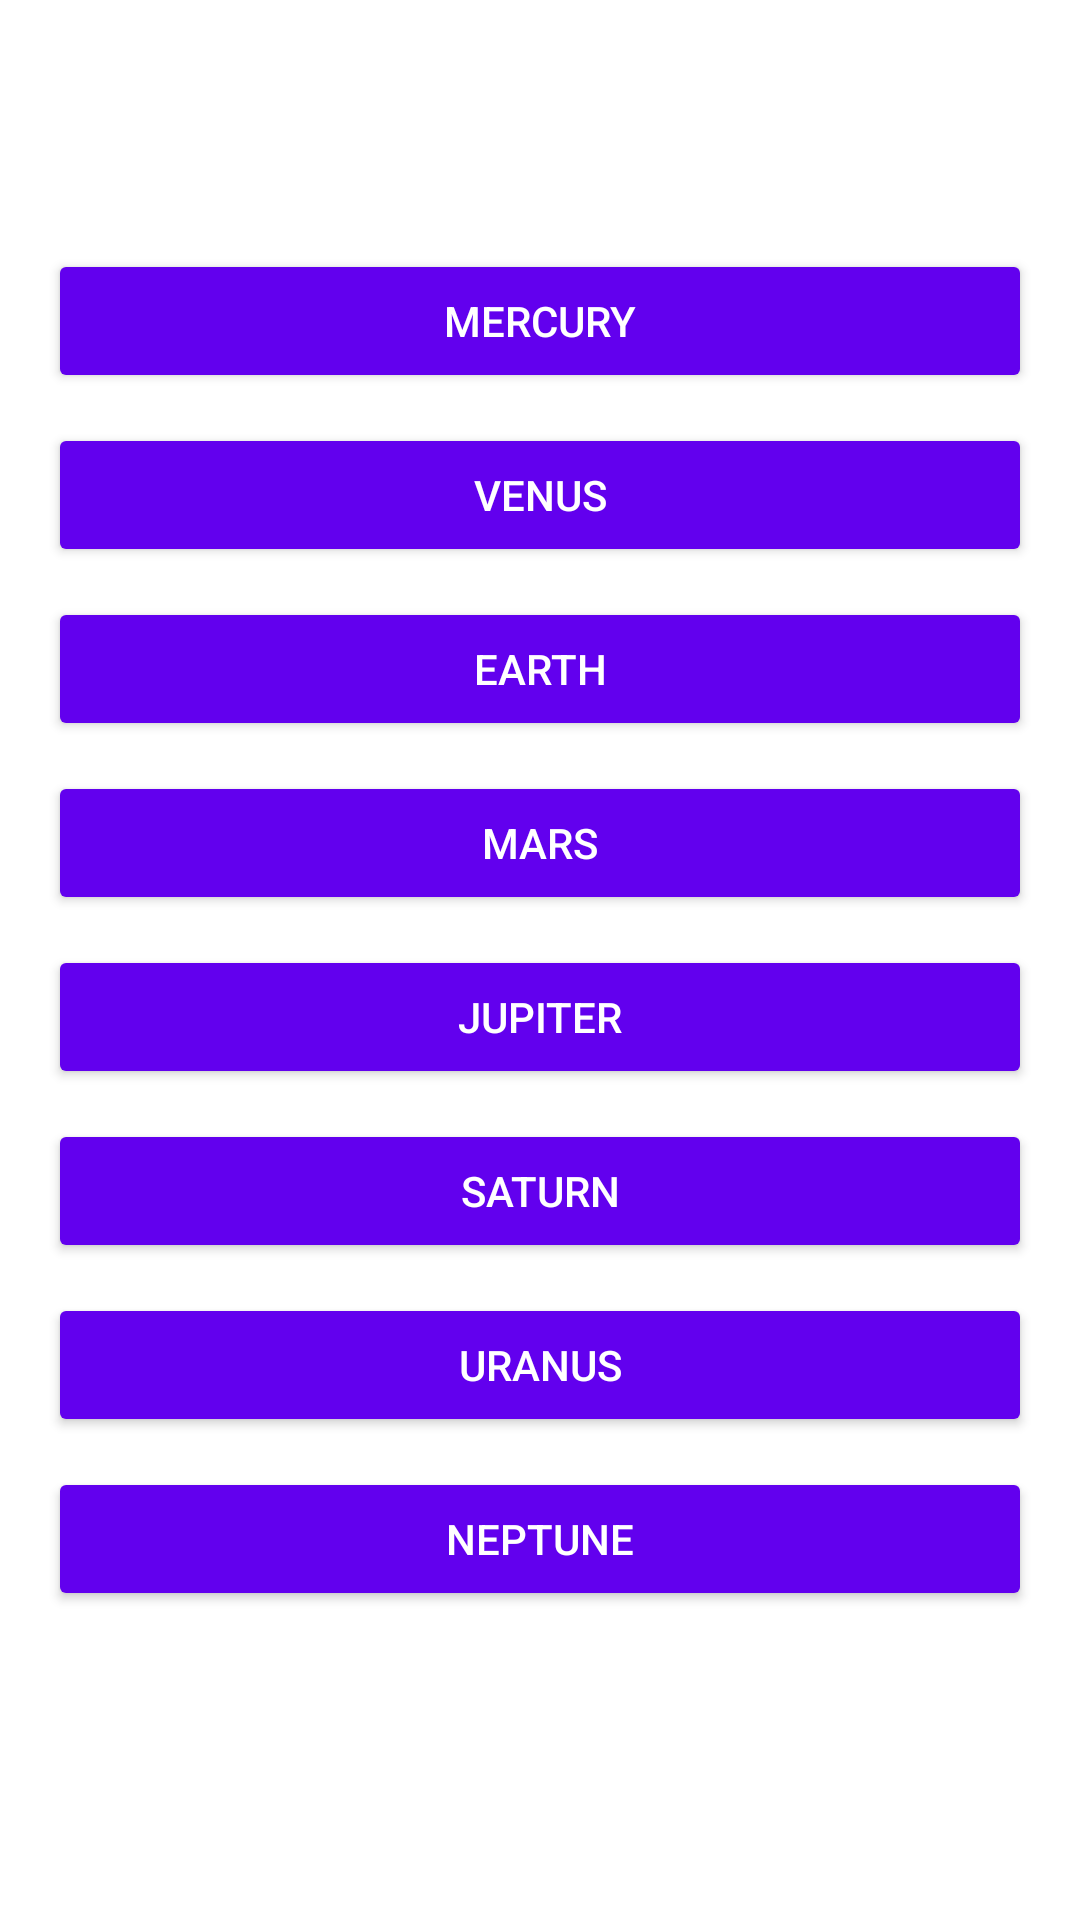

Write the Android layout XML for this screen, with the resource values it uses.
<!-- AndroidManifest.xml: application theme Theme.Galarpe_LabActivity21 -->
<!-- res/layout/fragment_answers.xml -->
<?xml version="1.0" encoding="utf-8"?>
<ScrollView xmlns:android="http://schemas.android.com/apk/res/android"
    android:layout_width="match_parent"
    android:layout_height="match_parent"
    android:fillViewport="true">

    <LinearLayout
        android:layout_width="match_parent"
        android:layout_height="wrap_content"
        android:gravity="center_horizontal"
        android:orientation="vertical"
        android:padding="16dp">

        <TextView
            android:id="@+id/tvQuestion"
            android:layout_width="wrap_content"
            android:layout_height="wrap_content"
            android:layout_marginTop="16dp"
            android:layout_marginBottom="24dp"
            android:textAlignment="center"
            android:textSize="20sp"
            android:textStyle="bold"
            android:textColor="@color/black" />

        <Button
            android:id="@+id/btnMercury"
            android:layout_width="match_parent"
            android:layout_height="wrap_content"
            android:layout_marginBottom="10dp"
            android:backgroundTint="@color/purple_500"
            android:text="@string/planet_mercury"
            android:textColor="@color/white" />

        <Button
            android:id="@+id/btnVenus"
            android:layout_width="match_parent"
            android:layout_height="wrap_content"
            android:layout_marginBottom="10dp"
            android:backgroundTint="@color/purple_500"
            android:text="@string/planet_venus"
            android:textColor="@color/white" />

        <Button
            android:id="@+id/btnEarth"
            android:layout_width="match_parent"
            android:layout_height="wrap_content"
            android:layout_marginBottom="10dp"
            android:backgroundTint="@color/purple_500"
            android:text="@string/planet_earth"
            android:textColor="@color/white" />

        <Button
            android:id="@+id/btnMars"
            android:layout_width="match_parent"
            android:layout_height="wrap_content"
            android:layout_marginBottom="10dp"
            android:backgroundTint="@color/purple_500"
            android:text="@string/planet_mars"
            android:textColor="@color/white" />

        <Button
            android:id="@+id/btnJupiter"
            android:layout_width="match_parent"
            android:layout_height="wrap_content"
            android:layout_marginBottom="10dp"
            android:backgroundTint="@color/purple_500"
            android:text="@string/planet_jupiter"
            android:textColor="@color/white" />

        <Button
            android:id="@+id/btnSaturn"
            android:layout_width="match_parent"
            android:layout_height="wrap_content"
            android:layout_marginBottom="10dp"
            android:backgroundTint="@color/purple_500"
            android:text="@string/planet_saturn"
            android:textColor="@color/white" />

        <Button
            android:id="@+id/btnUranus"
            android:layout_width="match_parent"
            android:layout_height="wrap_content"
            android:layout_marginBottom="10dp"
            android:backgroundTint="@color/purple_500"
            android:text="@string/planet_uranus"
            android:textColor="@color/white" />

        <Button
            android:id="@+id/btnNeptune"
            android:layout_width="match_parent"
            android:layout_height="wrap_content"
            android:layout_marginBottom="16dp"
            android:backgroundTint="@color/purple_500"
            android:text="@string/planet_neptune"
            android:textColor="@color/white" />

        <TextView
            android:id="@+id/tvResult"
            android:layout_width="match_parent"
            android:layout_height="wrap_content"
            android:layout_marginTop="8dp"
            android:layout_marginBottom="16dp"
            android:textSize="16sp"
            android:textColor="@color/black"
            android:visibility="gone" />

    </LinearLayout>
</ScrollView>
<!-- resources referenced by this layout -->
<resources>
  <string name="planet_earth">EARTH</string>
  <string name="planet_jupiter">JUPITER</string>
  <string name="planet_mars">MARS</string>
  <string name="planet_mercury">MERCURY</string>
  <string name="planet_neptune">NEPTUNE</string>
  <string name="planet_saturn">SATURN</string>
  <string name="planet_uranus">URANUS</string>
  <string name="planet_venus">VENUS</string>
  <style name="Theme.Galarpe_LabActivity21" parent="Theme.MaterialComponents.Light.NoActionBar">
          <item name="colorPrimary">@color/purple_700</item>
          <item name="colorPrimaryVariant">@color/purple_700</item>
          <item name="colorOnPrimary">@color/white</item>
      </style>
  <!-- not gathered from this repository: default colours our renderer supplied (Android Studio template values) -->
  <color name="purple_500">#FF6200EE</color>
  <color name="purple_700">#FF3700B3</color>
  <color name="black">#FF000000</color>
  <color name="white">#FFFFFFFF</color>
</resources>
